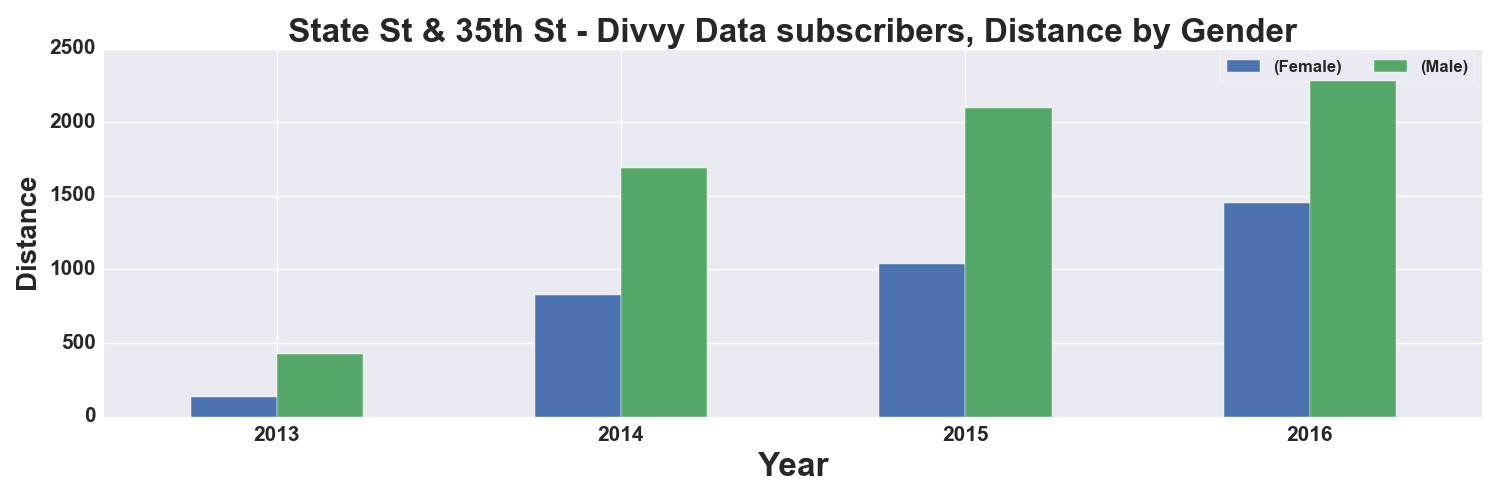

The file beside this chart, header and first rows:
, START TIME YEAR, DISTANCE_Miles, DISTANCE_Miles
GENDER, , Female, Male
0, 2013, 135.0, 426.0
1, 2014, 824.0, 1687
2, 2015, 1038, 2097
3, 2016, 1453, 2444
